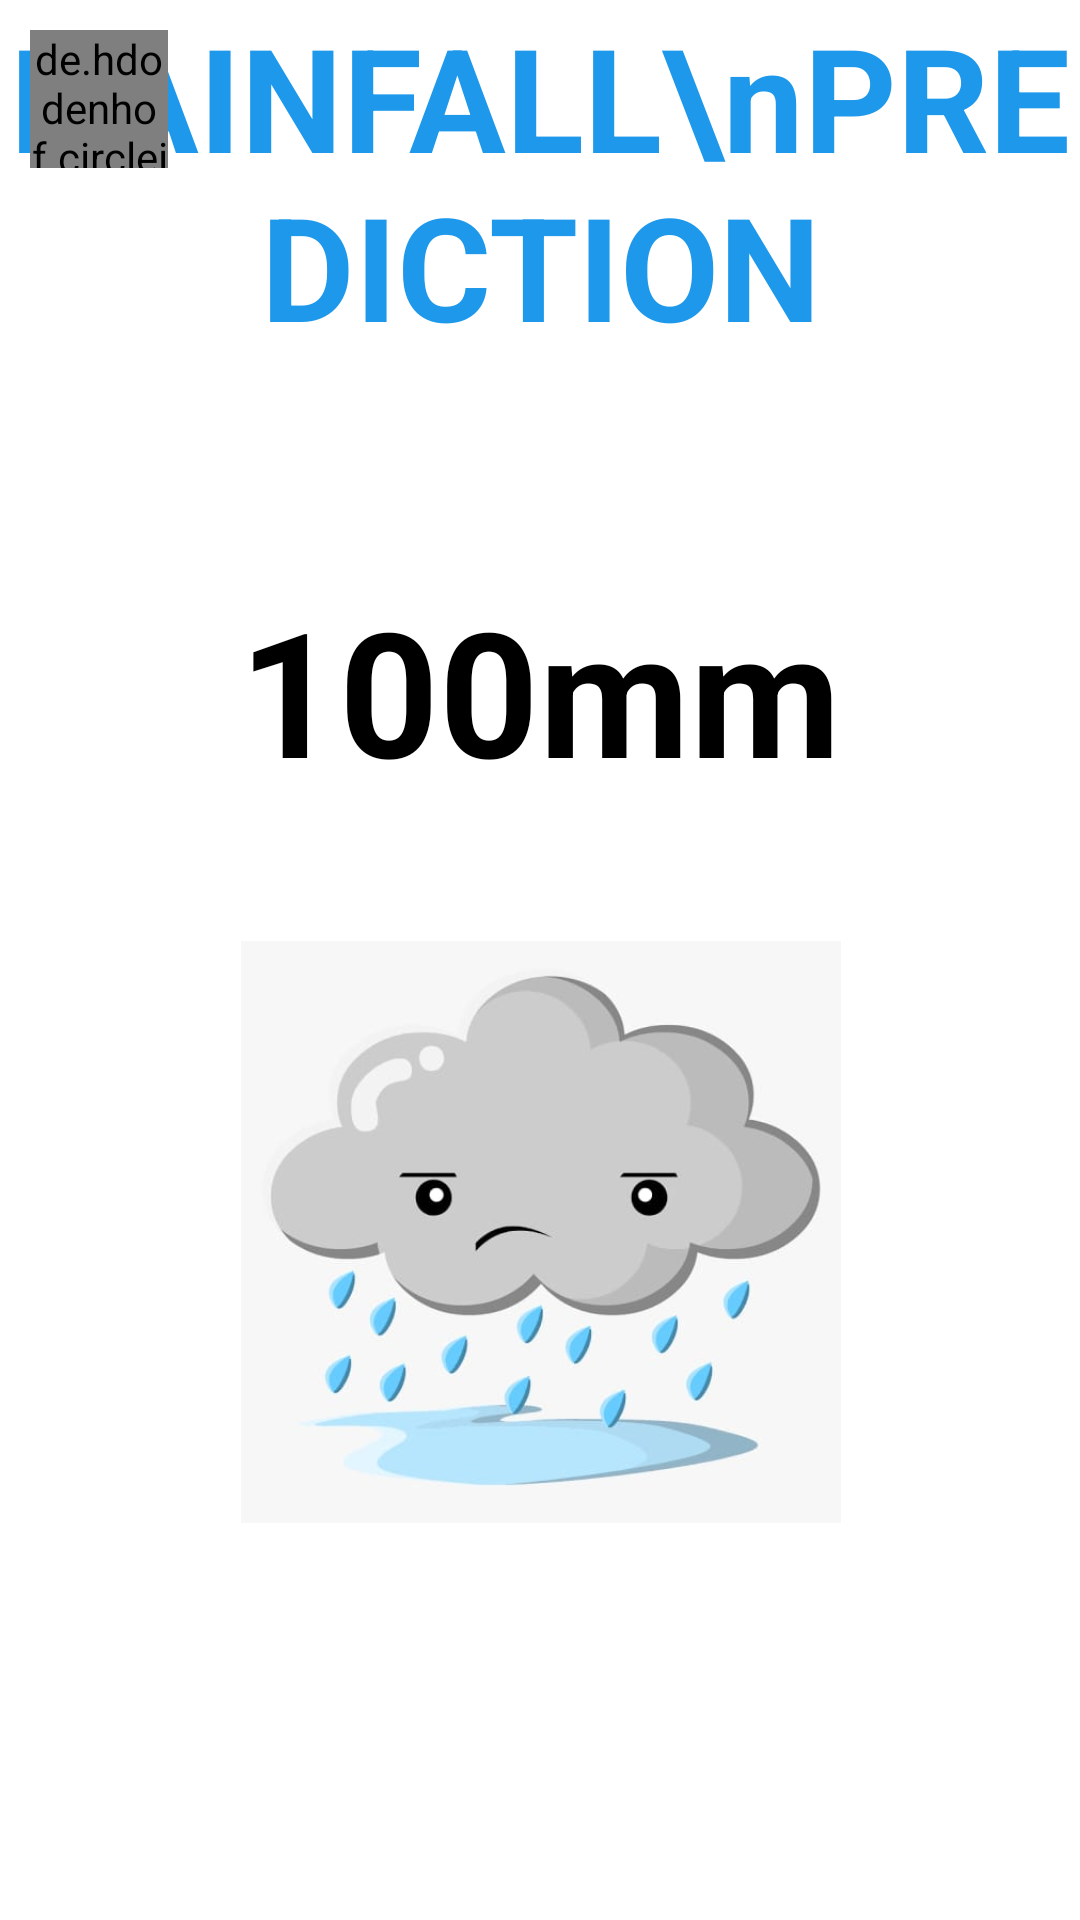

Android layout source for this screen:
<!-- AndroidManifest.xml: application theme AppTheme -->
<!-- res/layout/activity_rainfall_prediction.xml -->
<?xml version="1.0" encoding="utf-8"?>
<androidx.constraintlayout.widget.ConstraintLayout xmlns:android="http://schemas.android.com/apk/res/android"
    xmlns:app="http://schemas.android.com/apk/res-auto"
    xmlns:tools="http://schemas.android.com/tools"
    android:layout_width="match_parent"
    android:layout_height="match_parent"
    android:background="#ffffff"
    tools:context=".RainfallPrediction">

    <TextView
        android:id="@+id/rp_title"
        android:layout_width="wrap_content"
        android:gravity="center"
        android:textStyle="bold"
        android:textSize="48dp"
        android:text="RAINFALL\nPREDICTION"
        android:textColor="@color/colorPrimary"
        android:layout_height="wrap_content"
        app:layout_constraintTop_toTopOf="parent"
        app:layout_constraintLeft_toLeftOf="parent"
        app:layout_constraintRight_toRightOf="parent"/>

    <de.hdodenhof.circleimageview.CircleImageView
        android:id="@+id/rp_back_button"
        android:src="@mipmap/ic_back_arrow_round"
        android:layout_width="46dp"
        android:layout_height="46dp"
        android:layout_margin="10dp"
        app:layout_constraintTop_toTopOf="parent"
        app:layout_constraintLeft_toLeftOf="parent"
        />

    <androidx.constraintlayout.widget.ConstraintLayout
        android:id="@+id/rp_input_layout"
        android:layout_width="match_parent"
        android:layout_height="450dp"
        android:visibility="gone"
        app:layout_constraintBottom_toBottomOf="parent"
        app:layout_constraintTop_toBottomOf="@+id/rp_title"
        app:layout_constraintVertical_bias="0.05"
        tools:layout_editor_absoluteX="0dp">

        <TextView
            android:id="@+id/rp_ss_title"
            android:layout_width="wrap_content"
            android:layout_height="wrap_content"
            android:textSize="22dp"
            android:textColor="@color/colorPrimary"
            android:text="Select State"
            android:textStyle="bold"
            app:layout_constraintLeft_toLeftOf="parent"
            app:layout_constraintRight_toRightOf="parent"
            app:layout_constraintTop_toTopOf="parent"
            app:layout_constraintBottom_toBottomOf="parent"
            app:layout_constraintHorizontal_bias="0.15"
            app:layout_constraintVertical_bias="0.1"/>

        <Spinner
            android:id="@+id/rp_ss_spinner"
            android:layout_width="300dp"
            android:layout_height="40dp"
            app:layout_constraintLeft_toLeftOf="@id/rp_ss_title"
            app:layout_constraintRight_toRightOf="parent"
            app:layout_constraintTop_toBottomOf="@id/rp_ss_title"
            app:layout_constraintBottom_toBottomOf="parent"
            app:layout_constraintHorizontal_bias="0"
            app:layout_constraintVertical_bias="0.05"
            android:background="@drawable/spinner_background"
            android:spinnerMode="dropdown"/>

        <TextView
            android:id="@+id/rp_sd_title"
            android:layout_width="wrap_content"
            android:layout_height="wrap_content"
            android:textSize="22dp"
            android:textColor="@color/colorPrimary"
            android:text="Select Month"
            android:textStyle="bold"
            app:layout_constraintLeft_toLeftOf="parent"
            app:layout_constraintRight_toRightOf="parent"
            app:layout_constraintTop_toTopOf="@id/rp_ss_spinner"
            app:layout_constraintBottom_toBottomOf="parent"
            app:layout_constraintHorizontal_bias="0.15"
            app:layout_constraintVertical_bias="0.2"/>

        <Spinner
            android:id="@+id/rp_dp_spinner"
            android:layout_width="300dp"
            android:layout_height="40dp"
            tools:layout_editor_absoluteX="106dp"
            tools:layout_editor_absoluteY="288dp"
            app:layout_constraintLeft_toLeftOf="@id/rp_sd_title"
            app:layout_constraintRight_toRightOf="parent"
            app:layout_constraintTop_toBottomOf="@id/rp_sd_title"
            app:layout_constraintBottom_toBottomOf="parent"
            app:layout_constraintHorizontal_bias="0"
            app:layout_constraintVertical_bias="0.05"
            android:background="@drawable/spinner_background"
            android:spinnerMode="dropdown"/>

        <TextView
            android:id="@+id/rp_sy_title"
            android:layout_width="wrap_content"
            android:layout_height="wrap_content"
            android:textSize="22dp"
            android:textColor="@color/colorPrimary"
            android:text="Select Year"
            android:textStyle="bold"
            app:layout_constraintLeft_toLeftOf="parent"
            app:layout_constraintRight_toRightOf="parent"
            app:layout_constraintTop_toBottomOf="@id/rp_dp_spinner"
            app:layout_constraintBottom_toBottomOf="parent"
            app:layout_constraintHorizontal_bias="0.15"
            app:layout_constraintVertical_bias="0.2"/>

        <Spinner
            android:id="@+id/rp_yp_spinner"
            android:layout_width="300dp"
            android:layout_height="40dp"
            tools:layout_editor_absoluteX="106dp"
            tools:layout_editor_absoluteY="288dp"
            app:layout_constraintLeft_toLeftOf="@id/rp_sy_title"
            app:layout_constraintRight_toRightOf="parent"
            app:layout_constraintTop_toBottomOf="@id/rp_sy_title"
            app:layout_constraintBottom_toBottomOf="parent"
            app:layout_constraintHorizontal_bias="0"
            app:layout_constraintVertical_bias="0.05"
            android:background="@drawable/spinner_background"
            android:spinnerMode="dropdown"/>

        <Button
            android:id="@+id/rp_submit"
            android:layout_width="120dp"
            android:layout_height="wrap_content"
            android:background="@drawable/curvedbluebutton"
            android:text="SUBMIT"
            android:textSize="24dp"
            app:layout_constraintLeft_toLeftOf="parent"
            app:layout_constraintRight_toRightOf="parent"
            app:layout_constraintTop_toBottomOf="@id/rp_yp_spinner"
            app:layout_constraintBottom_toBottomOf="parent"
            android:layout_marginTop="20dp"/>

    </androidx.constraintlayout.widget.ConstraintLayout>

    <androidx.constraintlayout.widget.ConstraintLayout
        android:id="@+id/rp_oytput_layout"
        android:layout_width="match_parent"
        android:layout_height="400dp"
        android:visibility="visible"
        app:layout_constraintBottom_toBottomOf="parent"
        app:layout_constraintTop_toBottomOf="@+id/rp_title"
        app:layout_constraintVertical_bias="0.05"
        tools:layout_editor_absoluteX="0dp">

        <TextView
            android:id="@+id/rp_output"
            android:layout_width="wrap_content"
            android:layout_height="wrap_content"
            android:textSize="58dp"
            android:textColor="#000000"
            android:text="100mm"
            android:gravity="center"
            android:textStyle="bold"
            app:layout_constraintLeft_toLeftOf="parent"
            app:layout_constraintRight_toRightOf="parent"
            app:layout_constraintTop_toTopOf="parent"
            app:layout_constraintBottom_toBottomOf="parent"
            app:layout_constraintVertical_bias="0.2"/>

        <TextView
            android:visibility="gone"
            android:id="@+id/rp_output_result"
            android:layout_width="wrap_content"
            android:layout_height="wrap_content"
            android:textSize="58dp"
            android:textColor="#44ff55"
            android:text="NO\nRAINFALL"
            android:gravity="center"
            android:textStyle="bold"
            app:layout_constraintLeft_toLeftOf="parent"
            app:layout_constraintRight_toRightOf="parent"
            app:layout_constraintTop_toBottomOf="@id/rp_output"
            app:layout_constraintBottom_toBottomOf="parent"
            app:layout_constraintVertical_bias="0.2"/>

        <ImageView
            android:id="@+id/imageView"
            android:layout_width="200dp"
            android:layout_height="200dp"
            app:layout_constraintBottom_toBottomOf="parent"
            app:layout_constraintHorizontal_bias="0.502"
            app:layout_constraintLeft_toLeftOf="parent"
            app:layout_constraintRight_toRightOf="parent"
            app:layout_constraintTop_toBottomOf="@+id/rp_output"
            app:layout_constraintVertical_bias="0.724"
            app:srcCompat="@drawable/rainfall1" />


    </androidx.constraintlayout.widget.ConstraintLayout>

</androidx.constraintlayout.widget.ConstraintLayout>
<!-- resources referenced by this layout -->
<resources>
  <color name="colorPrimary">#1E98EB</color>
  <!-- drawable curvedbluebutton (drawable) -->
  <?xml version="1.0" encoding="utf-8"?>
  <shape xmlns:android="http://schemas.android.com/apk/res/android"
      android:shape="rectangle">
      <corners android:radius="20dp"></corners>
      <solid android:color="@color/colorPrimary"
          android:width="1dp">
      </solid>
  </shape>
  <!-- drawable rainfall1: jpeg bitmap (drawable, 15205 bytes) -->
  <!-- drawable spinner_background (drawable) -->
  <?xml version="1.0" encoding="utf-8"?>
  <selector xmlns:android="http://schemas.android.com/apk/res/android">
      <item><layer-list>
          <item>
              <shape>
                  <solid
                      android:color="#888888">
                  </solid>
  
                  <corners android:radius="3dp" />
  
                  <padding
                      android:bottom="10dp"
                      android:left="10dp"
                      android:right="10dp"
                      android:top="10dp" />
                  <stroke
                      android:width="2dp"
                      android:color="@color/colorPrimary"/>
              </shape>
          </item>
  
              <item android:drawable="@drawable/ic_baseline_arrow_drop_down_24" android:gravity="center_vertical|right"></item>
  
      </layer-list></item>
  </selector>
  <!-- mipmap ic_back_arrow_round: png bitmap (mipmap-hdpi, 2967 bytes) -->
  <style name="AppTheme" parent="Theme.AppCompat.NoActionBar">
          
          <item name="colorPrimary">@color/colorPrimary</item>
          <item name="colorPrimaryDark">@color/colorPrimaryDark</item>
          <item name="colorAccent">@color/colorAccent</item>
  
          <item name="android:windowActivityTransitions">true</item>
  
          
          <item name="android:windowEnterTransition">@transition/explode</item>
          <item name="android:windowExitTransition">@transition/explode</item>
  
          
          <item name="android:windowSharedElementEnterTransition">
              @transition/fadetransition</item>
          <item name="android:windowSharedElementExitTransition">
              @transition/explode</item>
      </style>
  <!-- drawable ic_baseline_arrow_drop_down_24 (drawable) -->
  <vector android:height="24dp" android:tint="#1DACFF"
      android:viewportHeight="24" android:viewportWidth="24"
      android:width="24dp" xmlns:android="http://schemas.android.com/apk/res/android">
      <path android:fillColor="@android:color/white" android:pathData="M7,10l5,5 5,-5z"/>
  </vector>
  <color name="colorPrimaryDark">#1E90EB</color>
  <color name="colorAccent">#9E2DBA</color>
</resources>
